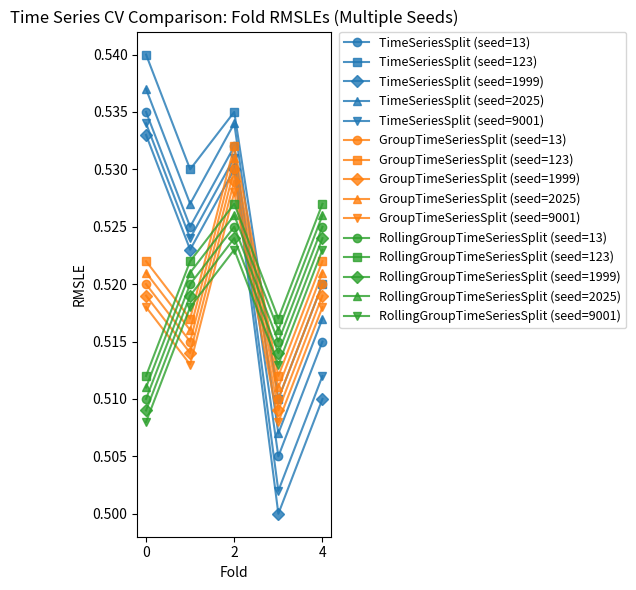

Write Python code to recreate this figure.
import matplotlib.pyplot as plt
import numpy as np

# Approximated data from the image
folds = np.arange(5)
data = {
    'TimeSeriesSplit': {
        13:   [0.535, 0.525, 0.532, 0.505, 0.515],
        123:  [0.540, 0.530, 0.535, 0.510, 0.520],
        1999: [0.533, 0.523, 0.530, 0.500, 0.510],
        2025: [0.537, 0.527, 0.534, 0.507, 0.517],
        9001: [0.534, 0.524, 0.531, 0.502, 0.512],
    },
    'GroupTimeSeriesSplit': {
        13:   [0.520, 0.515, 0.530, 0.510, 0.520],
        123:  [0.522, 0.517, 0.532, 0.512, 0.522],
        1999: [0.519, 0.514, 0.529, 0.509, 0.519],
        2025: [0.521, 0.516, 0.531, 0.511, 0.521],
        9001: [0.518, 0.513, 0.528, 0.508, 0.518],
    },
    'RollingGroupTimeSeriesSplit': {
        13:   [0.510, 0.520, 0.525, 0.515, 0.525],
        123:  [0.512, 0.522, 0.527, 0.517, 0.527],
        1999: [0.509, 0.519, 0.524, 0.514, 0.524],
        2025: [0.511, 0.521, 0.526, 0.516, 0.526],
        9001: [0.508, 0.518, 0.523, 0.513, 0.523],
    }
}

colors = {
    'TimeSeriesSplit': 'tab:blue',
    'GroupTimeSeriesSplit': 'tab:orange',
    'RollingGroupTimeSeriesSplit': 'tab:green'
}
markers = ['o', 's', 'D', '^', 'v']

plt.figure(figsize=(8, 6))
for method_idx, (method, seeds) in enumerate(data.items()):
    for i, (seed, rmsle) in enumerate(seeds.items()):
        plt.plot(folds, rmsle, marker=markers[i], color=colors[method], label=f"{method} (seed={seed})", alpha=0.8)

plt.xlabel('Fold')
plt.ylabel('RMSLE')
plt.title('Time Series CV Comparison: Fold RMSLEs (Multiple Seeds)')
plt.legend(bbox_to_anchor=(1.04, 1), loc='upper left', borderaxespad=0, fontsize=9)
plt.tight_layout(rect=[0, 0, 0.75, 1])
plt.savefig("timeseries_cv_comparison_multiseed_replot.png", bbox_inches='tight')
plt.show()
